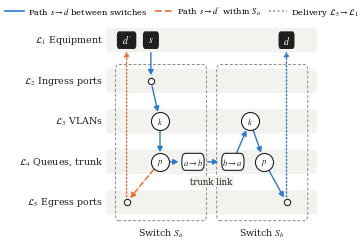

Here is the Python script that generated this plot:
# -*- coding: utf-8 -*-
"""
fig_layer_model.py -- Schematic of the five-layer model (Fig. 2 of the paper).

Shows the layers as bands, the two switches S_a and S_b, and the path of a frame
of flow f on VLAN k with priority p, as defined in the paper (Eq. path_intra and
the inter-switch segment):

* between switches:  L1 s -> L2 s -> L3 k@S_a -> L4 p@S_a -> L4 trunk a->b
                     -> L4 trunk b->a -> L3 k@S_b -> L4 p@S_b -> L5 d -> L1 d
* within one switch: L4 p@S_a -> L5 d' -> L1 d'

The last edge L5 -> L1 delivers the frame to the subscriber and closes the path.

Outputs: results/paper/fig_layer_model.pdf (vector) and .png (600 dpi)
"""

import os
import matplotlib
matplotlib.use('Agg')
import matplotlib.pyplot as plt
from matplotlib.patches import FancyArrowPatch, FancyBboxPatch
from matplotlib.lines import Line2D

plt.rcParams.update({'font.family': 'serif', 'font.serif': ['Times New Roman', 'Times', 'DejaVu Serif'],
                     'font.size': 7, 'mathtext.fontset': 'stix',
                     'savefig.dpi': 600, 'savefig.bbox': 'tight', 'savefig.pad_inches': 0.02})
INK, GREY, BAND = '#1f1f1d', '#8a8a86', '#f2f2ef'
INTER, INTRA = '#2a78d6', '#eb6834'          # validated categorical slots 1 and 2

fig, ax = plt.subplots(figsize=(3.5, 2.95))
X0, X1 = 0.0, 10.0
ax.set_xlim(-3.15, X1 + 0.25)
ax.set_ylim(-1.05, 4.55)
ax.axis('off')

Y = {1: 4.0, 2: 3.0, 3: 2.0, 4: 1.0, 5: 0.0}
names = {1: r'$\mathcal{L}_1$ Equipment', 2: r'$\mathcal{L}_2$ Ingress ports', 3: r'$\mathcal{L}_3$ VLANs',
         4: r'$\mathcal{L}_4$ Queues, trunk', 5: r'$\mathcal{L}_5$ Egress ports'}
for k, y in Y.items():
    ax.add_patch(FancyBboxPatch((X0 - 0.2, y - 0.3), X1 - X0 + 0.4, 0.6, boxstyle='round,pad=0,rounding_size=0.12',
                                fc=BAND, ec='none', zorder=0))
    ax.text(X0 - 0.35, y, names[k], ha='right', va='center', color=INK, fontsize=6.8)

# switches: dashed frames over L2-L5
for x0, x1, lab in ((0.25, 4.75, r'Switch $S_a$'), (5.25, 9.75, r'Switch $S_b$')):
    ax.add_patch(FancyBboxPatch((x0, -0.45), x1 - x0, 3.85, boxstyle='round,pad=0,rounding_size=0.15',
                                fc='none', ec=GREY, lw=0.7, ls=(0, (3, 2)), zorder=1))
    ax.text((x0 + x1) / 2, -0.62, lab, ha='center', va='top', color=INK, fontsize=6.8)

P = {  # node positions
    's1': (2.0, 4), 'dp1': (0.8, 4), 'd1': (8.7, 4),
    's2': (2.0, 3),
    'k3a': (2.45, 2), 'k3b': (6.9, 2),
    'p4a': (2.45, 1), 'tab': (4.08, 1), 'tba': (6.05, 1), 'p4b': (7.6, 1),
    'dp5': (0.8, 0), 'd5': (8.7, 0),
}


def node(key, label, kind):
    x, y = P[key]
    if kind == 'dev':
        w = 0.17 * len(label.strip('$')) + 0.55
        ax.add_patch(FancyBboxPatch((x - w / 2, y - 0.2), w, 0.4, boxstyle='round,pad=0,rounding_size=0.08',
                                    fc=INK, ec=INK, zorder=4))
        ax.text(x, y, label, ha='center', va='center', color='white', fontsize=7, zorder=5)
    elif kind == 'port':
        ax.plot(x, y, 'o', ms=4.5, mfc='white', mec=INK, mew=0.8, zorder=4)
        if label:
            ax.text(x + 0.22, y + 0.12, label, ha='left', va='bottom', fontsize=6.2, color=INK, zorder=5)
    elif kind == 'trunk':
        ax.add_patch(FancyBboxPatch((x - 0.55, y - 0.21), 1.1, 0.42, boxstyle='round,pad=0,rounding_size=0.18',
                                    fc='white', ec=INK, lw=0.8, zorder=4))
        ax.text(x, y, label, ha='center', va='center', fontsize=6.2, color=INK, zorder=5)
    else:
        ax.plot(x, y, 'o', ms=13, mfc='white', mec=INK, mew=0.8, zorder=4)
        ax.text(x, y, label, ha='center', va='center', fontsize=6.2, color=INK, zorder=5)


def edge(a, b, color, ls='-', lw=1.0, rad=0.0, sa=6, sb=6):
    ax.add_patch(FancyArrowPatch(P[a], P[b], arrowstyle='-|>,head_length=3,head_width=1.6',
                                 connectionstyle=f'arc3,rad={rad}', color=color, lw=lw, ls=ls,
                                 shrinkA=sa, shrinkB=sb, zorder=3))


# path between switches
path = [('s1', 's2', 9, 4), ('s2', 'k3a', 4, 7), ('k3a', 'p4a', 7, 7), ('p4a', 'tab', 7, 10.5), ('tab', 'tba', 10.5, 10.5),
        ('tba', 'k3b', 5, 7), ('k3b', 'p4b', 7, 7), ('p4b', 'd5', 7, 4)]
for a, b, sa, sb in path:
    edge(a, b, INTER, sa=sa, sb=sb)
# path within one switch
edge('p4a', 'dp5', INTRA, ls=(0, (4, 2)), sa=7, sb=4)
# delivery edges L5 -> L1 that close each path
edge('d5', 'd1', INTER, ls=(0, (1, 1.6)), sa=4, sb=8)
edge('dp5', 'dp1', INTRA, ls=(0, (1, 1.6)), sa=4, sb=8)

node('s1', '$s$', 'dev'); node('dp1', "$d'$", 'dev'); node('d1', '$d$', 'dev')
node('s2', '', 'port'); node('dp5', '', 'port'); node('d5', '', 'port')
node('k3a', '$k$', 'q'); node('k3b', '$k$', 'q')
node('p4a', '$p$', 'q'); node('p4b', '$p$', 'q')
node('tab', r'$a{\to}b$', 'trunk'); node('tba', r'$b{\to}a$', 'trunk')
ax.text(5.0, 0.62, 'trunk link', ha='center', va='top', fontsize=6.2, color=INK, zorder=5,
        bbox=dict(fc=BAND, ec='none', pad=0.6))

handles = [Line2D([], [], color=INTER, lw=1.2, label=r'Path $s\to d$ between switches'),
           Line2D([], [], color=INTRA, lw=1.2, ls=(0, (4, 2)), label=r"Path $s\to d'$ within $S_a$"),
           Line2D([], [], color=GREY, lw=1.2, ls=(0, (1, 1.6)), label=r'Delivery $\mathcal{L}_5\to\mathcal{L}_1$')]
ax.legend(handles=handles, loc='upper center', bbox_to_anchor=(0.5, 1.09), ncol=3, frameon=False,
          fontsize=6, handlelength=2.2, columnspacing=0.9, handletextpad=0.5)

out = os.path.join('results', 'paper')
os.makedirs(out, exist_ok=True)
fig.savefig(os.path.join(out, 'fig_layer_model.pdf'))
fig.savefig(os.path.join(out, 'fig_layer_model.png'))
print('written')
